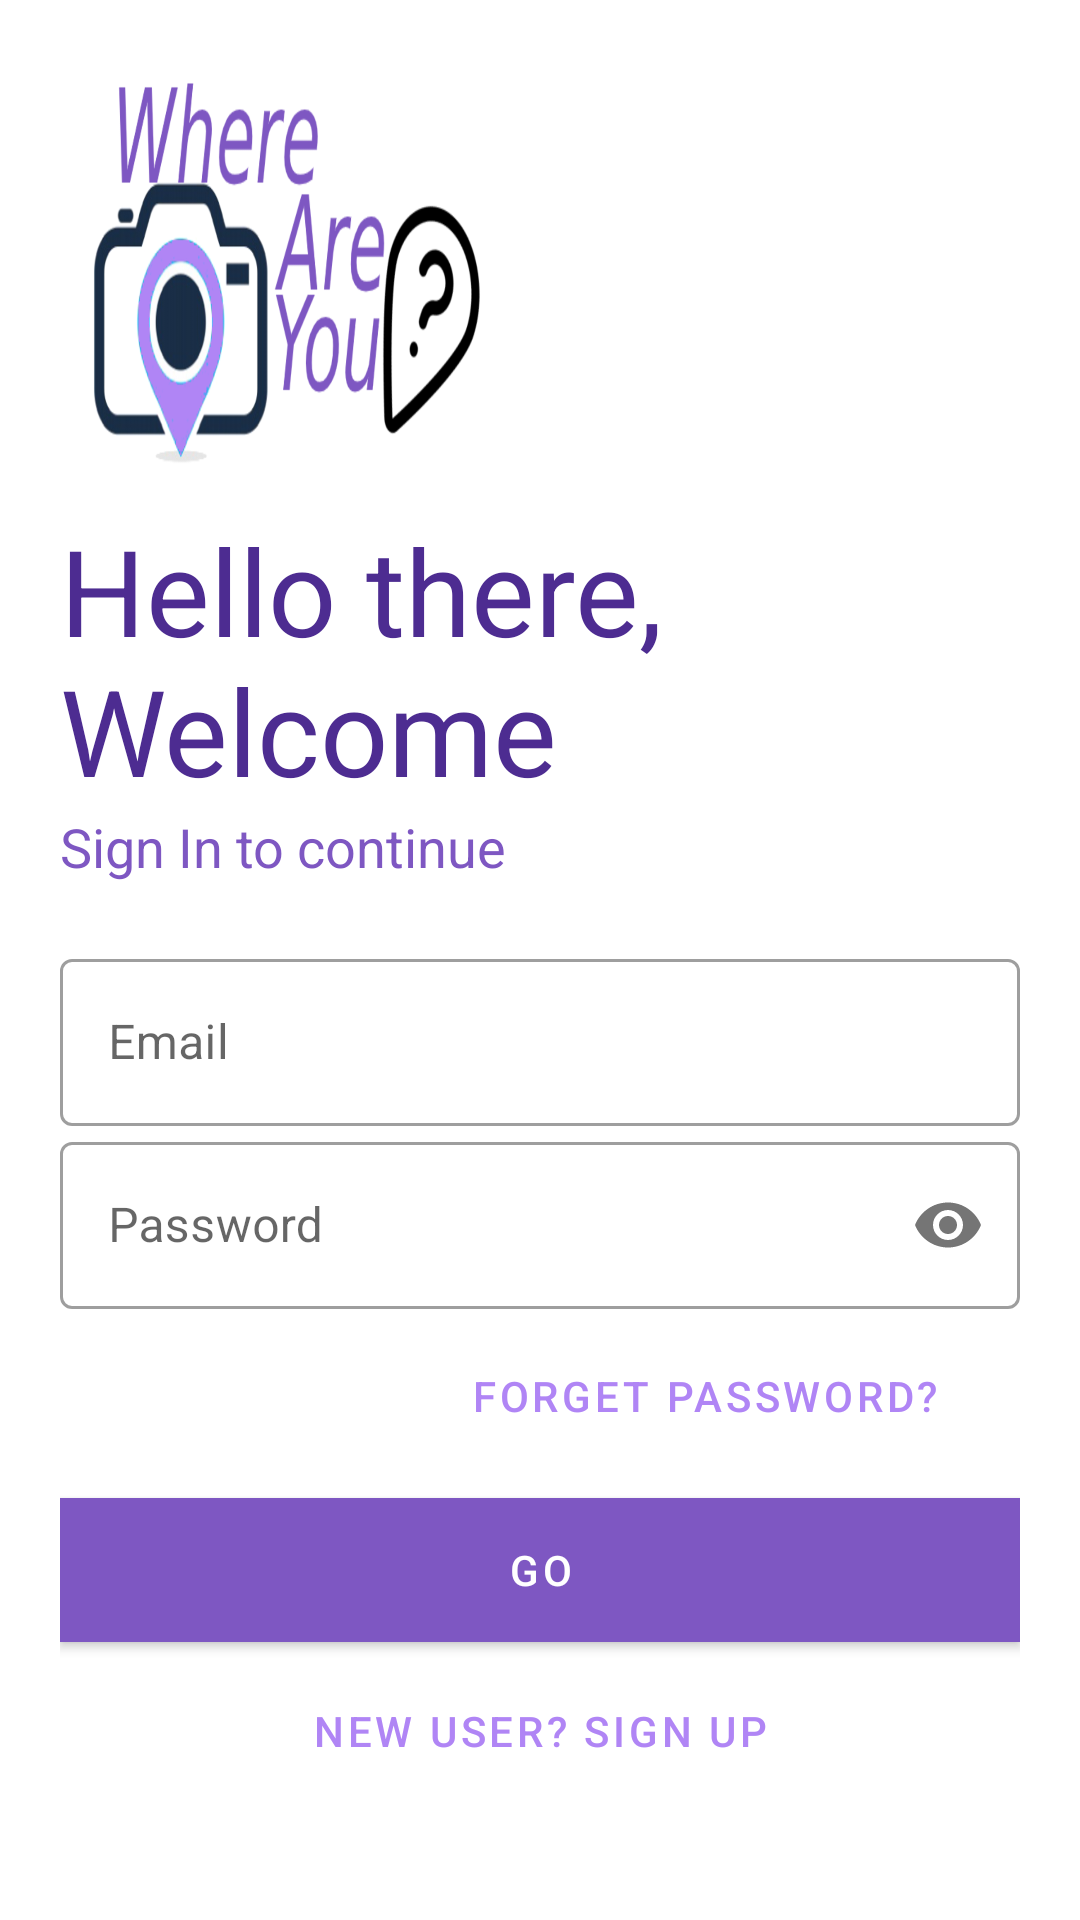

This screen was rendered from an Android layout file. Write that file and the resources it references.
<!-- AndroidManifest.xml: application theme AppTheme -->
<!-- res/layout/activity_login.xml -->
<?xml version="1.0" encoding="utf-8"?>
<LinearLayout xmlns:android="http://schemas.android.com/apk/res/android"
    xmlns:app="http://schemas.android.com/apk/res-auto"
    xmlns:tools="http://schemas.android.com/tools"
    android:layout_width="match_parent"
    android:layout_height="match_parent"
    tools:context=".LoginActivity"
    android:orientation="vertical"
    android:background="#fff"
    android:padding="20dp">

    <ImageView
        android:id="@+id/logo_image"
        android:layout_width="150dp"
        android:layout_height="150dp"
        android:src="@drawable/logo_app"
        android:contentDescription="@string/logo_app" />
    <com.google.android.material.textview.MaterialTextView
        android:id="@+id/logo_name"
        android:layout_width="wrap_content"
        android:layout_height="wrap_content"
        android:text="@string/texto_logo"
        android:textSize="40sp"
        app:fontFamily="@font/bungee"
        android:textColor="@color/colorPrimaryDark"/>
    <com.google.android.material.textview.MaterialTextView
        android:id="@+id/slogan_name"
        android:layout_width="wrap_content"
        android:layout_height="wrap_content"
        android:text="@string/sign_in_to_continue"
        android:textSize="18sp"
        android:textColor="@color/colorPrimary"/>

    <LinearLayout
        android:layout_width="match_parent"
        android:layout_height="wrap_content"
        android:layout_marginTop="20dp"
        android:layout_marginBottom="20dp"
        android:orientation="vertical">

        <com.google.android.material.textfield.TextInputLayout
            android:layout_width="match_parent"
            android:layout_height="wrap_content"
            android:id="@+id/username"
            android:hint="@string/email"
            style="@style/Widget.MaterialComponents.TextInputLayout.OutlinedBox">

            <com.google.android.material.textfield.TextInputEditText
                android:layout_width="match_parent"
                android:layout_height="wrap_content"
                android:inputType="text"/>
        </com.google.android.material.textfield.TextInputLayout>

        <com.google.android.material.textfield.TextInputLayout
            android:layout_width="match_parent"
            android:layout_height="wrap_content"
            android:id="@+id/password"
            android:hint="@string/password"
            app:passwordToggleEnabled="true"
            style="@style/Widget.MaterialComponents.TextInputLayout.OutlinedBox">

            <com.google.android.material.textfield.TextInputEditText
                android:layout_width="match_parent"
                android:layout_height="wrap_content"
                android:inputType="textPassword"/>
        </com.google.android.material.textfield.TextInputLayout>

        <com.google.android.material.button.MaterialButton
            android:layout_width="200dp"
            android:layout_height="wrap_content"
            android:layout_gravity="end"
            android:layout_margin="5dp"
            style="@style/Widget.MaterialComponents.Button.OutlinedButton"
            android:background="@color/white"
            app:elevation="0dp"
            android:text="@string/forget_password"
            android:textColor="@color/colorAccent"/>

        <com.google.android.material.button.MaterialButton
            android:layout_width="match_parent"
            android:layout_height="wrap_content"
            style="@style/Widget.MaterialComponents.Button"
            android:text="@string/go"
            android:background="@color/colorPrimaryDark"
            android:textColor="@color/white"
            android:layout_marginTop="5dp"
            android:layout_marginBottom="5dp"/>

        <com.google.android.material.button.MaterialButton
            android:id="@+id/btnregister"
            android:layout_width="match_parent"
            android:layout_height="wrap_content"
            android:layout_gravity="end"
            android:layout_margin="5dp"
            style="@style/Widget.MaterialComponents.Button.OutlinedButton"
            android:background="@color/white"
            android:onClick="onClickRegister"
            app:elevation="0dp"
            android:text="@string/new_user_sign_up"
            android:textColor="@color/colorAccent"/>

    </LinearLayout>

</LinearLayout>
<!-- resources referenced by this layout -->
<resources>
  <color name="colorAccent">#b085f5</color>
  <color name="colorPrimary">#7e57c2</color>
  <color name="colorPrimaryDark">#4d2c91</color>
  <color name="white">#fff</color>
  <!-- drawable logo_app: png bitmap (drawable-v24, 258485 bytes) -->
  <string name="email">Email</string>
  <string name="forget_password">Forget Password?</string>
  <string name="go">GO</string>
  <string name="logo_app">logo app</string>
  <string name="new_user_sign_up">New User? SIGN UP</string>
  <string name="password">Password</string>
  <string name="sign_in_to_continue">Sign In to continue</string>
  <string name="texto_logo">Hello there, Welcome</string>
  <style name="AppTheme" parent="Theme.MaterialComponents.Light.NoActionBar.Bridge">
          <item name="colorPrimary">@color/colorPrimary</item>
          <item name="colorPrimaryDark">@color/colorPrimaryDark</item>
          <item name="colorAccent">@color/colorAccent</item>
      </style>
</resources>
